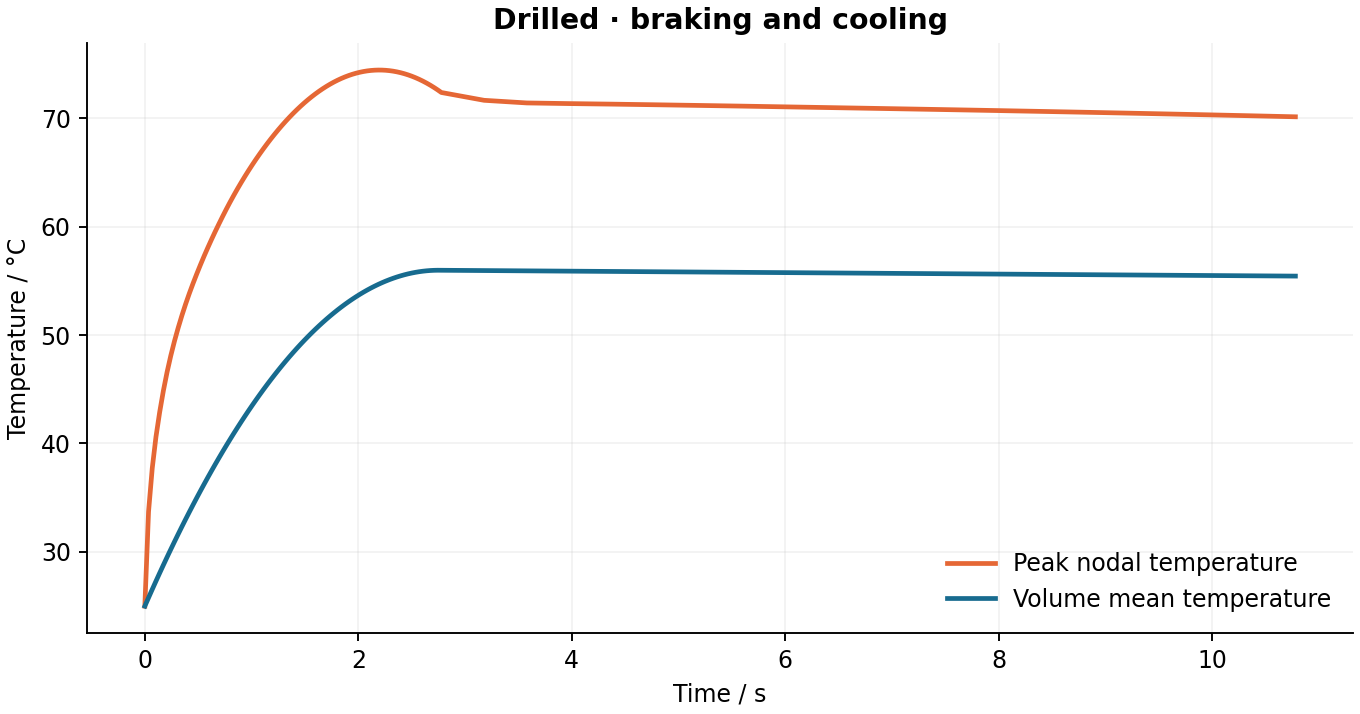

Source data for this figure (header and first rows):
time_s, peak_c, volume_mean_c, internal_energy_j, convective_power_w, convective_loss_j, heat_input_j, balance_residual_j
0.000000000000000000e+00, 2.500000000000000000e+01, 2.500000000000000000e+01, 0.000000000000000000e+00, 0.000000000000000000e+00, 0.000000000000000000e+00, 0.000000000000000000e+00, 0.000000000000000000e+00
3.472221999999999809e-02, 3.370835000000000292e+01, 2.577794196361688961e+01, 7.557188223999514776e+02, 9.294100268033862022e+00, 1.613558971043653478e-01, 7.608397953624997854e+02, -4.959617065443922002e+00
6.944443999999999617e-02, 3.772153999999999741e+01, 2.654585494195377393e+01, 1.501695153328651941e+03, 1.438629279977651265e+01, 5.724738059978586868e-01, 1.512109279449999576e+03, -9.841652315349847413e+00
1.041667000000000010e-01, 4.060376999999999725e+01, 2.730378698407337268e+01, 2.237975669251421550e+03, 1.815550126374677120e+01, 1.137436123167914648e+00, 2.253809301187495294e+03, -1.469619581290589849e+01
1.388889000000000096e-01, 4.288418999999999670e+01, 2.805175906346306647e+01, 2.964580744514853450e+03, 2.125810299749150545e+01, 1.821699648107698799e+00, 2.985937732749998759e+03, -1.953528858703748483e+01
1.736110999999999904e-01, 4.486010000000000275e+01, 2.878978461909859732e+01, 3.681523434189098225e+03, 2.393671253108543695e+01, 2.606331359980875284e+00, 3.708495864062499095e+03, -2.436609851342018374e+01
2.083332999999999990e-01, 4.658102999999999838e+01, 2.951787395518189783e+01, 4.388813748120293894e+03, 2.630714258079461487e+01, 3.478619952963736495e+00, 4.421483695124994483e+03, -2.919132705173706199e+01
2.430556000000000105e-01, 4.809333999999999776e+01, 3.023603544653633435e+01, 5.086459821891739011e+03, 2.843794922283351667e+01, 4.429057703530295598e+00, 5.124903237999991688e+03, -3.401435840472277050e+01
2.777778000000000191e-01, 4.944469000000000136e+01, 3.094427596929050850e+01, 5.774468335204554023e+03, 3.037607679506629665e+01, 5.450133890629656364e+00, 5.818750440999997409e+03, -3.883197190481405414e+01
3.125000000000000000e-01, 5.067016999999999882e+01, 3.164260100523092945e+01, 6.452844613249380927e+03, 3.215641571828244594e+01, 6.535766746403155025e+00, 6.503027343749999091e+03, -4.364696375421499397e+01
3.472221999999999809e-01, 5.180308000000000135e+01, 3.233101533265994476e+01, 7.121593297828780123e+03, 3.380600341617321192e+01, 7.680946901238351998e+00, 7.177733946249995824e+03, -4.845970151997698849e+01
3.819444000000000172e-01, 5.285403000000000162e+01, 3.300952279712338822e+01, 7.780718124634509877e+03, 3.534622673580535945e+01, 8.881505684129868072e+00, 7.842870248499991249e+03, -5.327061818135189242e+01
4.166667000000000010e-01, 5.383411999999999864e+01, 3.367812670168382994e+01, 8.430222302371943442e+03, 3.679417642612784789e+01, 1.013394604448466474e+01, 8.498438124749995040e+03, -5.808187633356646984e+01
4.513888999999999818e-01, 5.475515999999999650e+01, 3.433682995783864556e+01, 9.070108659366920620e+03, 3.816357986986422901e+01, 1.143529514731501173e+01, 9.144433798937498068e+03, -6.288984442326182034e+01
4.861111000000000182e-01, 5.563259999999999650e+01, 3.498563486329960170e+01, 9.700379427693451362e+03, 3.946549349002741280e+01, 1.278302125282342772e+01, 9.780859172874997967e+03, -6.769672392872234923e+01
5.208333000000000546e-01, 5.647388999999999726e+01, 3.562454352442709649e+01, 1.032103665354043187e+04, 4.070883413511565152e+01, 1.417493577215630118e+01, 1.040771424656249474e+04, -7.250265724990640592e+01
5.555556000000000383e-01, 5.728804000000000229e+01, 3.625355787408319230e+01, 1.093208221455464809e+04, 4.190080018014128882e+01, 1.560913402494862368e+01, 1.102500078399999256e+04, -7.730943542039494787e+01
5.902777999999999636e-01, 5.806555999999999784e+01, 3.687267947983449545e+01, 1.153351763352268426e+04, 4.304720473247106582e+01, 1.708392483303697418e+01, 1.163271522962499512e+04, -8.211367126927325444e+01
6.250000000000000000e-01, 5.882113999999999976e+01, 3.748190975307479533e+01, 1.212534428151964858e+04, 4.415274412512660973e+01, 1.859781186514861417e+01, 1.223085937499999818e+04, -8.691728161520040885e+01
6.597222000000000364e-01, 5.955091000000000179e+01, 3.808125013380529822e+01, 1.270756355741084917e+04, 4.522121317432510779e+01, 2.014944207522012576e+01, 1.281943322012499630e+04, -9.172022063892654842e+01
6.944443999999999617e-01, 6.025688000000000244e+01, 3.867070180699483473e+01, 1.328017661231457350e+04, 4.625567910411341188e+01, 2.173758154975532264e+01, 1.339843676499998946e+04, -9.652257113565974578e+01
7.291666999999999454e-01, 6.094724000000000075e+01, 3.925026583553842130e+01, 1.384318447876260143e+04, 4.725862081642642210e+01, 2.336109733782080156e+01, 1.396787163581249297e+04, -1.013260597120715829e+02
7.638888999999999818e-01, 6.161715999999999838e+01, 3.981994337362323222e+01, 1.439658827797092454e+04, 4.823204244570251831e+01, 2.501892029178095100e+01, 1.452773455262499738e+04, -1.061273543622919533e+02
7.986111000000000182e-01, 6.226272000000000162e+01, 4.037973534447409918e+01, 1.494038890679096767e+04, 4.917756433085740042e+01, 2.671005821598948771e+01, 1.507802716918749684e+04, -1.109282041805399786e+02
8.333333000000000546e-01, 6.288568999999999676e+01, 4.092964263966307925e+01, 1.547458723132564955e+04, 5.009649654785842898e+01, 2.843356511431096223e+01, 1.561874948549999499e+04, -1.157286890600353217e+02
8.680556000000000383e-01, 6.348749999999999716e+01, 4.146966629714494701e+01, 1.599918425987891533e+04, 5.098989884195690081e+01, 3.018854118763285399e+01, 1.614990301749998980e+04, -1.205302164334407280e+02
9.027777999999999636e-01, 6.406931000000000154e+01, 4.199980723294154927e+01, 1.651418088230502690e+04, 5.185862803897041573e+01, 3.197410474766531863e+01, 1.667148470574999374e+04, -1.253297186973031785e+02
9.375000000000000000e-01, 6.463209000000000515e+01, 4.252006617555742451e+01, 1.701957780629758781e+04, 5.270337739907935770e+01, 3.378941618027584326e+01, 1.718349609374999636e+04, -1.301288712721325282e+02
9.722222000000000364e-01, 6.517659999999999343e+01, 4.303044399702998390e+01, 1.751537587898291531e+04, 5.352470780949833795e+01, 3.563365259039048283e+01, 1.768593718149999768e+04, -1.349276499266925384e+02
1.006944000000000061e+00, 6.570349000000000217e+01, 4.353094150657533845e+01, 1.800157588646058866e+04, 5.432307289119841442e+01, 3.750598712635721199e+01, 1.817880234624921286e+04, -1.397204726622658200e+02
1.041666999999999899e+00, 6.621326000000000533e+01, 4.402155965940017524e+01, 1.847817875665030442e+04, 5.509883998279187978e+01, 3.940571566671898296e+01, 1.866211396874955244e+04, -1.445294964325294131e+02
1.076389000000000040e+00, 6.670635000000000048e+01, 4.450229904819084226e+01, 1.894518506530737432e+04, 5.585230618820526161e+01, 4.133193851539367358e+01, 1.913584134437494868e+04, -1.493243405521789100e+02
1.111110999999999960e+00, 6.718308000000000391e+01, 4.497316049631004375e+01, 1.940259561227386075e+04, 5.658371251587327322e+01, 4.328394023611517838e+01, 1.959999852999994619e+04, -1.541189774899685290e+02
1.145833000000000101e+00, 6.764374999999999716e+01, 4.543414492267214655e+01, 1.985041129021385495e+04, 5.729325341690850593e+01, 4.526095824167421000e+01, 2.005458552562455588e+04, -1.589132771690274240e+02
1.180555999999999939e+00, 6.808858999999999639e+01, 4.588525299668810220e+01, 2.028863274941560303e+04, 5.798108709129019189e+01, 4.726229370440729127e+01, 2.049961500999921191e+04, -1.637199668792018201e+02
1.215278000000000080e+00, 6.851776999999999873e+01, 4.632648549003896932e+01, 2.071726073951580838e+04, 5.864734149238110206e+01, 4.928707985304841799e+01, 2.093506134999980350e+04, -1.685135306309457519e+02
1.250000000000000000e+00, 6.893146000000000129e+01, 4.675784324826884131e+01, 2.113629608190426734e+04, 5.929212027167580601e+01, 5.133462684873420301e+01, 2.136093749999999636e+04, -1.733067912469959992e+02
1.284721999999999920e+00, 6.932976999999999634e+01, 4.717932691153588820e+01, 2.154573939845206405e+04, 5.991550767066340200e+01, 5.340419047744114778e+01, 2.177724345999979778e+04, -1.780998710702915560e+02
1.319444000000000061e+00, 6.971281999999999357e+01, 4.759093738056851208e+01, 2.194559156415681718e+04, 6.051757197423727064e+01, 5.549502917315627570e+01, 2.218397922999921138e+04, -1.828926366692394367e+02
1.354166999999999899e+00, 7.008068000000000097e+01, 4.799267526293532882e+01, 2.233585316923101345e+04, 6.109836873082917919e+01, 5.760646432770727898e+01, 2.258115611062454991e+04, -1.876964770658305497e+02
1.388889000000000040e+00, 7.043341999999999814e+01, 4.838454148347190653e+01, 2.271652511209085060e+04, 6.165794317725038098e+01, 5.973763665874345463e+01, 2.296875122499994905e+04, -1.924884762503534148e+02
1.423610999999999960e+00, 7.077110000000000412e+01, 4.876653667881661391e+01, 2.308760801118805830e+04, 6.219633208834560634e+01, 6.188787073162946228e+01, 2.334677614937494582e+04, -1.972802674552585813e+02
1.458333000000000101e+00, 7.109377000000000635e+01, 4.913866162944273697e+01, 2.344910262470054658e+04, 6.271356544993476945e+01, 6.405643146279155076e+01, 2.371523088374955478e+04, -2.020718275862163864e+02
1.493055999999999939e+00, 7.140146000000000015e+01, 4.950091709300558307e+01, 2.380100968863992966e+04, 6.320966776135266230e+01, 6.624264767618930705e+01, 2.407412562624920974e+04, -2.068732899330898363e+02
1.527778000000000080e+00, 7.169419999999999504e+01, 4.985330385424158806e+01, 2.414332996532542893e+04, 6.368465928055697134e+01, 6.844566008796391543e+01, 2.442343970499980060e+04, -2.116640795864077518e+02
1.562500000000000000e+00, 7.197203000000000372e+01, 5.019582266980064844e+01, 2.447606418979207592e+04, 6.413855647524211179e+01, 7.066479893670033618e+01, 2.476318359374999636e+04, -2.164546050212193222e+02
1.597221999999999920e+00, 7.223496000000000095e+01, 5.052847419609891233e+01, 2.479921299970443215e+04, 6.457137289744359521e+01, 7.289933202053953210e+01, 2.509335729249979704e+04, -2.212449607748239941e+02
1.631944000000000061e+00, 7.248301999999999623e+01, 5.085125928557293662e+01, 2.511277722314784842e+04, 6.498311997413105701e+01, 7.514852757128295480e+01, 2.541396080124920991e+04, -2.260350505300775694e+02
1.666666999999999899e+00, 7.271621000000000379e+01, 5.116417873520542514e+01, 2.541675763433794054e+04, 6.537380701741588496e+01, 7.741171935924668901e+01, 2.572500293999955102e+04, -2.308335863023639831e+02
1.701389000000000040e+00, 7.293456000000000472e+01, 5.146723316759626954e+01, 2.571115483808911813e+04, 6.574344200502940794e+01, 7.968804591952536498e+01, 2.602646579312494214e+04, -2.356229091163004341e+02
1.736110999999999960e+00, 7.313805999999999585e+01, 5.176042345821972646e+01, 2.599596968486626793e+04, 6.609203164535107078e+01, 8.197684157756961554e+01, 2.631835845624994909e+04, -2.404119298061123118e+02
1.770833000000000101e+00, 7.332674000000000092e+01, 5.204375021974898630e+01, 2.627120276984062002e+04, 6.641958152955893979e+01, 8.427737569389923067e+01, 2.660068092937455367e+04, -2.452007838400350010e+02
1.805555999999999939e+00, 7.350060000000000571e+01, 5.231721428674781293e+01, 2.653685490373531866e+04, 6.672609658723087023e+01, 8.658898438452386870e+01, 2.687344092999921122e+04, -2.499970418793673161e+02
1.840278000000000080e+00, 7.365963999999999601e+01, 5.258081641276470464e+01, 2.679292681857253774e+04, 6.701158106581384288e+01, 8.891080420625839054e+01, 2.713662274749979770e+04, -2.547851247210019210e+02
1.875000000000000000e+00, 7.380387000000000342e+01, 5.283455741583279774e+01, 2.703941930901701926e+04, 6.727603864972735437e+01, 9.124217157213989537e+01, 2.739023437499999636e+04, -2.595728944108377618e+02
1.909721999999999920e+00, 7.393330000000000268e+01, 5.307843789158118142e+01, 2.727633295368278414e+04, 6.751947267690428589e+01, 9.358235644428154387e+01, 2.763427581249979994e+04, -2.643605023727359367e+02
1.944444000000000061e+00, 7.404793999999999699e+01, 5.331245868328404214e+01, 2.750366857175452242e+04, 6.774188611714372144e+01, 9.593062889430501627e+01, 2.786874705999921207e+04, -2.691478593503852608e+02
1.979166999999999899e+00, 7.414777999999999736e+01, 5.353662057273754726e+01, 2.772142692269517647e+04, 6.794328170961196633e+01, 9.828632693552921751e+01, 2.809365445687454849e+04, -2.739412072438426549e+02
2.013888999999999818e+00, 7.423283000000000698e+01, 5.375092425429514265e+01, 2.792960868102289896e+04, 6.812366208377299870e+01, 1.006485851467261625e+02, 2.830898504874994615e+04, -2.787277825803212181e+02
2.048611000000000182e+00, 7.430308999999999742e+01, 5.395537050229537357e+01, 2.812821459895603039e+04, 6.828302944855632006e+01, 1.030167417184189560e+02, 2.851474545062495235e+04, -2.835141099505017337e+02
... 41 more rows
